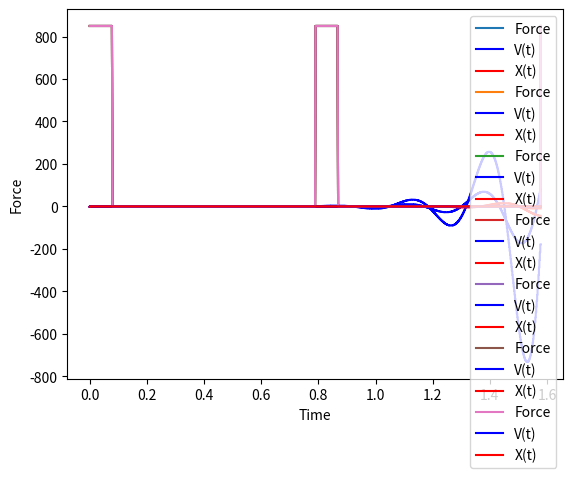

Here is the Python script that generated this plot:
from decimal import Decimal
import decimal as d
from typing import List

import numpy as np
import matplotlib.pyplot as plt

m = Decimal(9700)
K = Decimal(615)
F = Decimal(850)
x_adm = Decimal(0.00125)
P = Decimal(0.7890929760279801)
c = Decimal(1)  # test value


def force_periodic(x, P, F):  # gives the value of F in x time
    normalized_x = Decimal(x) % P  # Normalize x to the range [0, P)
    if x < 0:
        return Decimal(0)
    if normalized_x < P / 10:
        return F
    else:
        return Decimal(0)


class Vibrations:
    def __init__(self, m, K, x_adm, P, F, c):
        self.m = m
        self.K = K
        self.x_adm = x_adm
        self.P = P
        self.F = F
        self.c = c
        self.t_points = np.linspace(0, float(2 * P), 1000)
        self.F_points = [force_periodic(xi, P, F) for xi in self.t_points]
        self.x_points: List[Decimal] = [Decimal(0)]
        self.v_points: List[Decimal] = [Decimal(0)]
        self.a_points = [0]

    def f(self, i):
        if i < 0:
            return 0
        if i == 0:
            return self.F / self.m
        return self.F_points[i] / self.m - self.K * self.x_points[i] - self.c * self.v_points[i]

    def Adams_BashfordSpeed(self, i):
        if i <= 0:
            self.v_points.append((self.P / 1000) * (3 * self.f(i - 1) - self.f(i - 2)))
        else:
            self.v_points.append(self.v_points[i - 1] + (self.P / 1000) * (3 * self.f(i - 1) - self.f(i - 2)))

    def Adam_BashfordXpos(self, i):
        if i <= 0:
            self.x_points.append((self.P / 1000) * (3 * self.v_points[i - 1] - self.v_points[i - 2]))
        else:
            self.x_points.append(self.x_points[i - 1] + (self.P / 1000) * (3 * self.v_points[i] - self.v_points[i - 1]))

    def calculate(self):
        for x in range(1, len(self.t_points)):
            self.Adams_BashfordSpeed(x)
            self.Adam_BashfordXpos(x)

    def graph(self):
        plt.plot(self.t_points, self.F_points, label='Force')
        plt.xlabel('Time')
        plt.ylabel('Force')
        plt.legend()
        plt.show()
        plt.plot(self.t_points, self.v_points, color='blue', label='V(t)', drawstyle='steps')
        plt.plot(self.t_points, self.x_points, color='Red', label='X(t)', drawstyle='steps')
        plt.legend()
        plt.show()

    def x_max(self):
        x_max: Decimal = d.Decimal(0)
        for x in self.x_points:
            if x.copy_abs() > x_max:
                x_max = x.copy_abs()
        return x_max

    def g(self):
        x_max: Decimal = d.Decimal(0)
        for x in self.x_points:
            if x.copy_abs() > x_max:
                x_max = x.copy_abs()
        return x_max - x_adm

    def secantMethod(self, cAnt, gAnt):
        nextC = self.c - ((self.g()) * (self.c - cAnt) / (self.g() - gAnt))
        return nextC


if __name__ == '__main__':
    cList: List[Decimal] = [Decimal(0.001), Decimal(0.5)]
    i: int = 1
    while (cList[i] - cList[i - 1]).copy_abs() > 0.001:
        vibrations = Vibrations(m, K, x_adm, P, F, cList[i])
        vibrations.calculate()
        vibrations.graph()
        VibrationsAnterior = Vibrations(m, K, x_adm, P, F, cList[i - 1])
        VibrationsAnterior.calculate()
        gAnterior = VibrationsAnterior.g()
        print(vibrations.x_max())
        cList.append(vibrations.secantMethod(cList[i - 1], gAnterior))
        i += 1
        newvibrations = Vibrations(m, K, x_adm, P, F, cList[i])
        newvibrations.calculate()
    finalVibrations = Vibrations(m, K, x_adm, P, F, cList[len(cList) - 1])
    print(cList[len(cList) - 1])
    print(cList)
    finalVibrations.calculate()
    print(f"Xmax = {finalVibrations.x_max()}  c = {finalVibrations.c}")
    finalVibrations.graph()
    print(f"xMax<xAdm ={finalVibrations.x_max() < x_adm}")
    print(f"Xmax-Xadm = {finalVibrations.x_max() - x_adm}")
